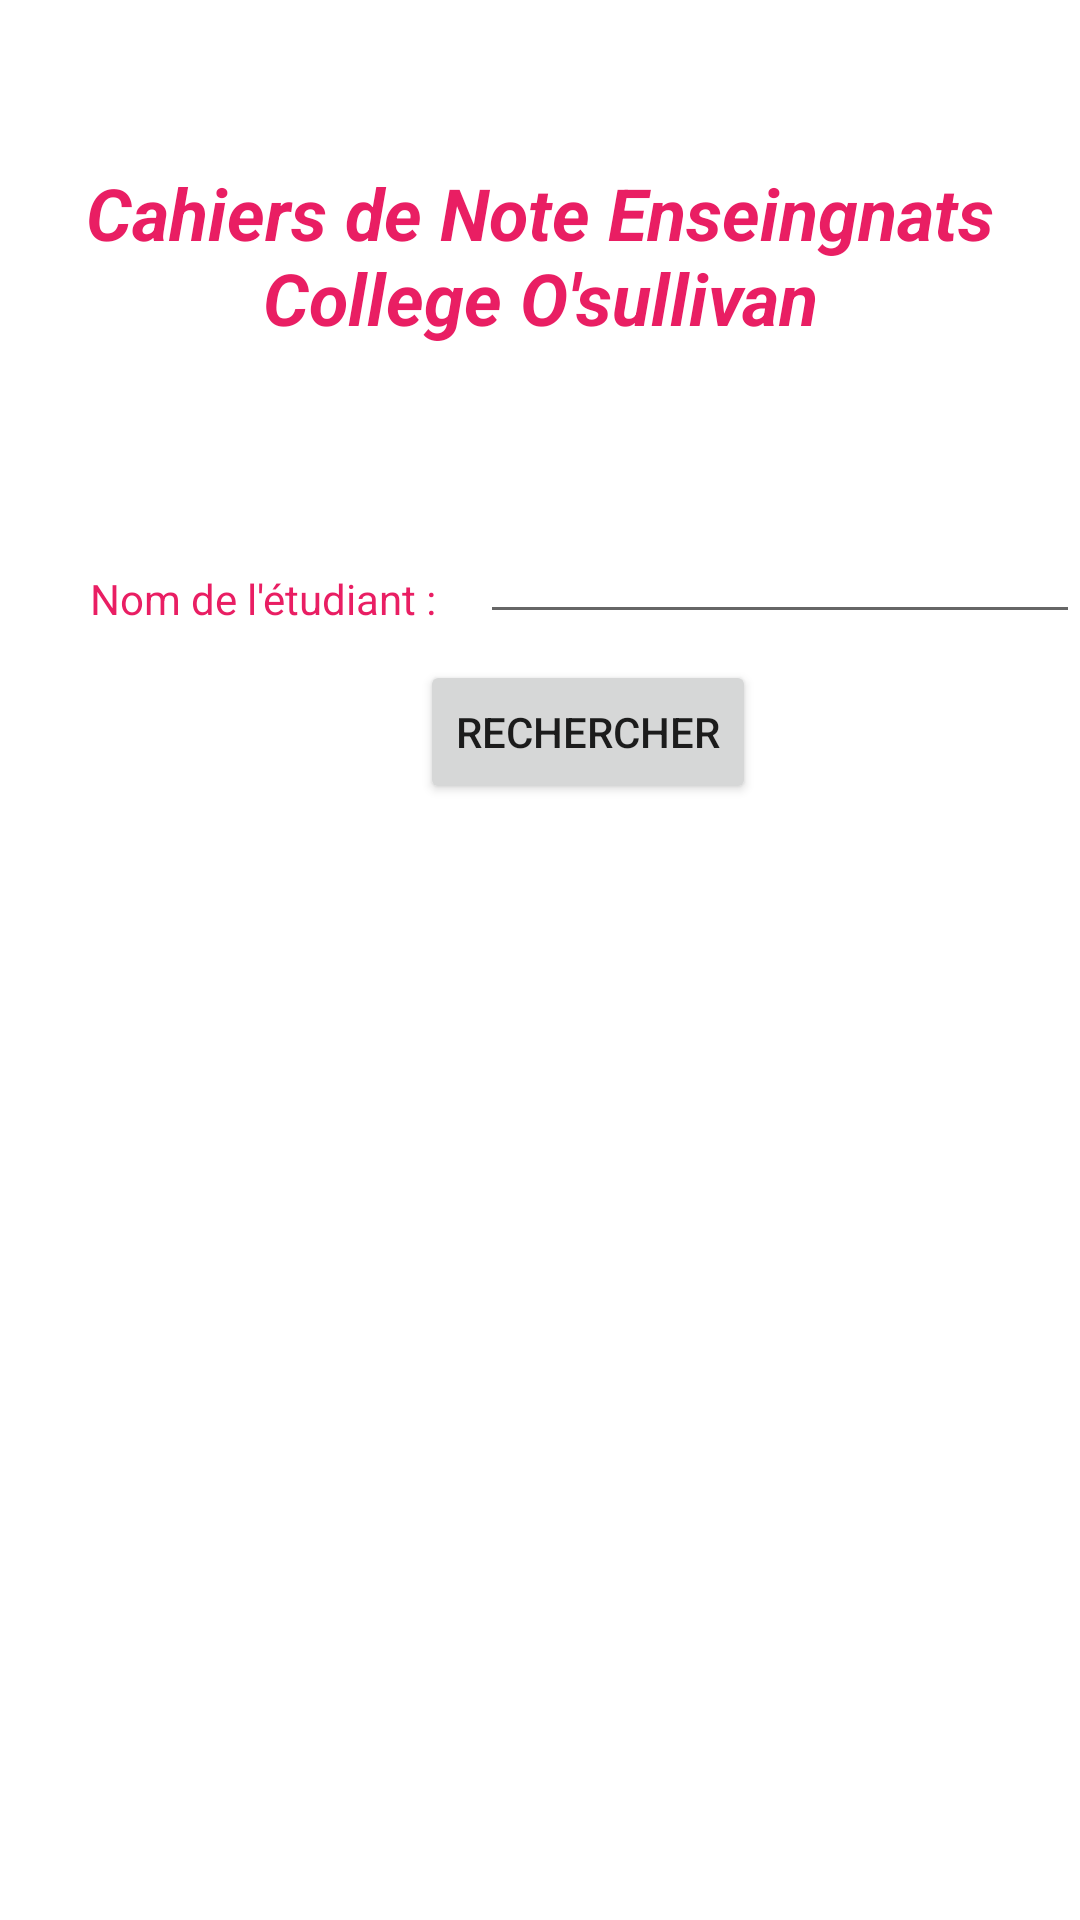

Reconstruct the res/layout file that produces this screen, plus the resources it refers to.
<!-- AndroidManifest.xml: application theme Theme.CahierDeNotes -->
<!-- res/layout/activity_afficher_note2.xml -->
<?xml version="1.0" encoding="utf-8"?>
<RelativeLayout xmlns:android="http://schemas.android.com/apk/res/android"
    xmlns:app="http://schemas.android.com/apk/res-auto"
    xmlns:tools="http://schemas.android.com/tools"
    android:layout_width="match_parent"
    android:layout_height="match_parent"
    tools:context=".AfficherNoteActivity">

    <TextView
        android:layout_width="400dp"
        android:layout_height="150dp"
        android:layout_marginStart="10dp"
        android:layout_marginTop="10dp"
        android:layout_marginEnd="10dp"
        android:layout_marginBottom="10dp"
        android:gravity="center"
        android:text="Cahiers de Note Enseingnats College O'sullivan"
        android:textColor="#E91E63"
        android:textSize="24sp"
        android:textStyle="bold|italic" />

    <TextView
        android:id="@+id/textView"
        android:layout_width="wrap_content"
        android:layout_height="wrap_content"
        android:layout_marginStart="30dp"
        android:layout_marginTop="190dp"
        android:text="Nom de l'étudiant :"
        android:textColor="#E91E63" />

    <EditText
        android:id="@+id/edtGetStudentName"
        android:layout_width="wrap_content"
        android:layout_height="wrap_content"
        android:layout_marginStart="160dp"
        android:layout_marginTop="170dp"
        android:ems="10"
        android:inputType="textPersonName"
        tools:ignore="TouchTargetSizeCheck,SpeakableTextPresentCheck" />

    <Button
        android:id="@+id/btnRechercher"
        android:layout_width="wrap_content"
        android:layout_height="wrap_content"
        android:layout_marginStart="140dp"
        android:layout_marginTop="220dp"
        android:text="rechercher" />

    <ListView
        android:id="@+id/listView"
        android:layout_width="match_parent"
        android:layout_height="match_parent"
        android:layout_marginStart="10dp"
        android:layout_marginTop="290dp"
        android:layout_marginEnd="10dp"
        android:layout_marginBottom="10dp" />

</RelativeLayout>
<!-- resources referenced by this layout -->
<resources>
  <style name="Theme.CahierDeNotes" parent="Theme.MaterialComponents.DayNight.DarkActionBar">
          
          <item name="colorPrimary">@color/purple_500</item>
          <item name="colorPrimaryVariant">@color/purple_700</item>
          <item name="colorOnPrimary">@color/white</item>
          
          <item name="colorSecondary">@color/teal_200</item>
          <item name="colorSecondaryVariant">@color/teal_700</item>
          <item name="colorOnSecondary">@color/black</item>
          
          <item name="android:statusBarColor">?attr/colorPrimaryVariant</item>
          
      </style>
  <!-- not gathered from this repository: default colours our renderer supplied (Android Studio template values) -->
  <color name="purple_500">#FF6200EE</color>
  <color name="purple_700">#FF3700B3</color>
  <color name="teal_200">#FF03DAC5</color>
  <color name="teal_700">#FF018786</color>
  <color name="black">#FF000000</color>
  <color name="white">#FFFFFFFF</color>
</resources>
